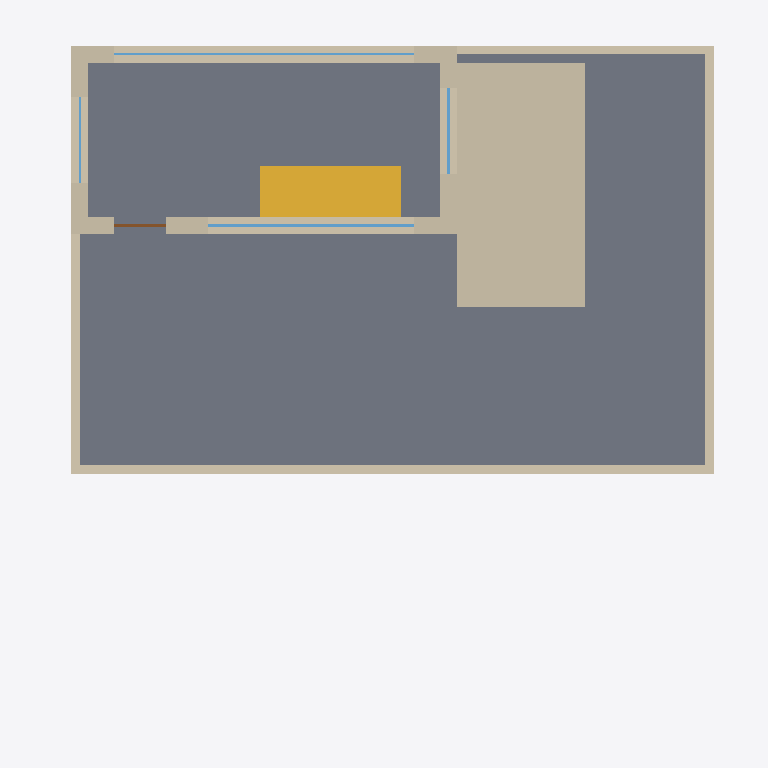
Plan cut of the same IFC building model at storey 'Cantilevered house - upper / +6 m' (level 6.00 m, cut at 7.40 m), seen from above with north up, elements coloured by IFC class: 9 walls (beige), 4 windows (light blue), 1 slab (grey), 1 stair (yellow), 1 door (brown). Cut surfaces are drawn darker.
Extent 15.4 m × 16.6 m × 13.1 m (x, y, z). Storeys (3): Cantilevered house - living / +0 m at 0.00 m; Cantilevered house - bedrooms / +3 m at 3.00 m; Cantilevered house - upper / +6 m at 6.00 m. Elements (69): 29 IfcWall, 19 IfcWindow, 12 IfcDoor, 6 IfcSlab, 1 IfcBuildingElementProxy, 1 IfcStair, 1 IfcStairFlight.

HEADER;
FILE_DESCRIPTION(('ViewDefinition [CoordinationView]'),'2;1');
FILE_NAME('fallingwater-master.ifc','2026-10-23T00:00:00',('Author'),('Organisation'),'ifcopenshell','ifcopenshell','');
FILE_SCHEMA(('IFC4'));
ENDSEC;
DATA;
#1=IFCPROJECT('1Lwtk6WuLM$vkyhDlp$8HL',$,'Cantilevered house over a stream',$,$,$,$,(#11),#6);
#55=IFCSITE('3ZTgGAszrIlBmllrVSeo4r',$,'Wooded ravine site',$,$,#54,$,$,.ELEMENT.,$,$,$,$,$);
#61=IFCBUILDING('0kZ$EiyFnP18bUjG5$U58O',$,'Cantilevered house',$,$,#60,$,$,.ELEMENT.,$,$,$);
#73=IFCBUILDINGSTOREY('1_g$4R7hTL7fDbJPbGz8V6',$,'Cantilevered house - living / +0 m',$,$,#72,$,$,.ELEMENT.,0.0);
#79=IFCBUILDINGSTOREY('2B3AGIkOfS8ghAe_hEWQ2y',$,'Cantilevered house - bedrooms / +3 m',$,$,#78,$,$,.ELEMENT.,3.0);
#85=IFCBUILDINGSTOREY('2yvX4WYinM_PcuhbszPMLJ',$,'Cantilevered house - upper / +6 m',$,$,#84,$,$,.ELEMENT.,6.0);
#176=IFCSLAB('32VKy_bPrVnukf68nLOGQ7',$,'Upper floor tray and roof terrace',$,$,#173,#175,$,.FLOOR.);
#1771=IFCWALL('0160VzU2XGqBIXxAWgCrS0',$,'Stone chimney stack',$,$,#1768,#1770,$,.STANDARD.);
#2108=IFCSTAIR('2fZw2ySF5N8Qk5j4TIIDcc',$,'Interior stairs',$,$,#2107,$,$,.STRAIGHT_RUN_STAIR.);
#1567=IFCWALL('3_gLLnPM5ICfeJNP7IHW_T',$,'North wall L2',$,$,#1564,#1566,$,.STANDARD.);
#1897=IFCWALL('0AS75V9JHPMuw9_6XUgDVh',$,'Parapet L2 S',$,$,#1894,#1896,$,.STANDARD.);
#1473=IFCWALL('0SY$uEFOPN5PJa_gSfxH9C',$,'South wall L2',$,$,#1470,#1472,$,.STANDARD.);
#1915=IFCWALL('0P8eMIthzTH87jZiR7LaNL',$,'Parapet L2 E',$,$,#1912,#1914,$,.STANDARD.);
#1623=IFCWALL('2NGOTSaPjI2vywn0QjYCXj',$,'West wall L2',$,$,#1620,#1622,$,.STANDARD.);
#1679=IFCWALL('0OUvcKlwvQjf6FLuI8dMfm',$,'East wall L2',$,$,#1676,#1678,$,.STANDARD.);
#1951=IFCWALL('2vYv9rM7nKYxFYL0vEHcKc',$,'Parapet L2 W',$,$,#1948,#1950,$,.STANDARD.);
#1933=IFCWALL('2Jn1J4GpzTqOKr9GWrNQPY',$,'Parapet L2 N',$,$,#1930,#1932,$,.STANDARD.);
#1548=IFCWINDOW('3vsKrpmwLR2BpjP_uISL7W',$,'Window L2/S/o1',$,$,#1545,#1547,$,1.3000000000000003,4.8,.WINDOW.,.SINGLE_PANEL.,$);
#1604=IFCWINDOW('3jDq0_RF9IWBoiVQuXLMxh',$,'Window L2/N/o0',$,$,#1601,#1603,$,1.3000000000000003,7.0,.WINDOW.,.SINGLE_PANEL.,$);
#1716=IFCWINDOW('0Fg$QlarDGswtN$AeHYuJE',$,'Window L2/E/o0',$,$,#1713,#1715,$,1.3000000000000003,2.0,.WINDOW.,.SINGLE_PANEL.,$);
#1660=IFCWINDOW('2bu7WxsPvGO84rc8iCpUVH',$,'Window L2/W/o0',$,$,#1657,#1659,$,1.3000000000000003,2.0,.WINDOW.,.SINGLE_PANEL.,$);
#1510=IFCDOOR('3VPcRqhQjLHQhQ5t0zaQIk',$,'Door L2/S/o0',$,$,#1507,#1509,$,2.3,1.2,.DOOR.,.SINGLE_SWING_LEFT.,$);
ENDSEC;
